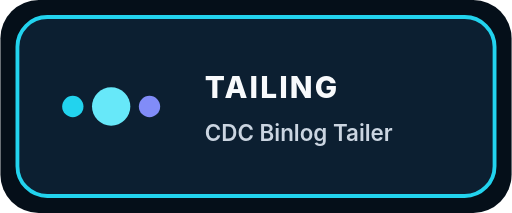
t = 0.00 s
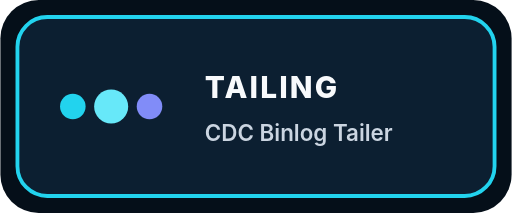
t = 0.30 s
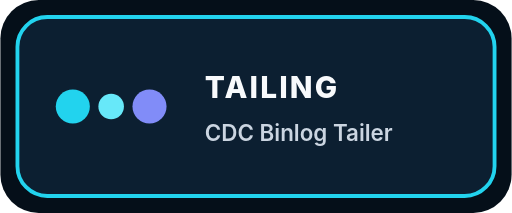
t = 0.90 s
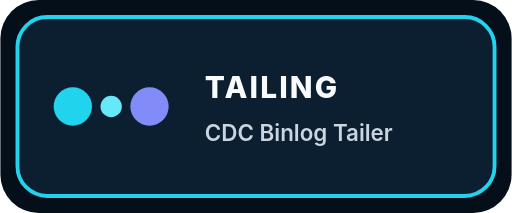
t = 1.20 s
t = 1.50 s: frame unchanged from t = 0.90 s, image omitted
t = 2.10 s: frame unchanged from t = 0.30 s, image omitted

The animated SVG that drew these frames (rendered in a browser with its animation timeline set to each time). Animation: 3 SMIL elements (animate=3); one cycle of 2.40 s, repeats indefinitely.

<svg xmlns="http://www.w3.org/2000/svg" viewBox="0 0 240 100" width="240" height="100" role="img" aria-labelledby="loading_cdc_binlog_tailerTitle loading_cdc_binlog_tailerDesc">
  <title id="loading_cdc_binlog_tailerTitle">CDC Binlog Tailer</title>
  <desc id="loading_cdc_binlog_tailerDesc">Animated loading indicator for CDC Binlog Tailer (TAILING).</desc>
  <g id="loading_cdc_binlog_tailerBase" data-edit-id="base" data-edit-label="Loader background" data-edit-lock="true"><rect x="0" y="0" width="240" height="100" rx="18" fill="#050f19"/><rect x="8" y="8" width="224" height="84" rx="14" fill="#0c1f31" stroke="#22d3ee" stroke-width="1.8"/></g>
  <g id="loading_cdc_binlog_tailerSpinner" data-edit-id="spinner" data-edit-label="Animated loading motif"><circle cx="34" cy="50" r="7" fill="#22d3ee"><animate id="loading_cdc_binlog_tailerDot1" attributeName="r" values="5;9;5" dur="2.4s" repeatCount="indefinite"/></circle><circle cx="52" cy="50" r="7" fill="#67e8f9"><animate attributeName="r" values="9;5;9" dur="2.4s" repeatCount="indefinite"/></circle><circle cx="70" cy="50" r="7" fill="#818cf8"><animate attributeName="r" values="5;9;5" dur="2.4s" repeatCount="indefinite"/></circle></g>
  <g id="loading_cdc_binlog_tailerCopy" data-edit-id="copy" data-edit-label="Loader status text"><text id="loading_cdc_binlog_tailerState" data-edit-id="state" data-edit-label="Active state label" x="96" y="46" font-family="Inter,ui-sans-serif,system-ui,sans-serif" font-size="14" font-weight="800" letter-spacing="1" fill="#f8fafc">TAILING</text><text id="loading_cdc_binlog_tailerSub" data-edit-id="sub" data-edit-label="Loader title" x="96" y="66" font-family="Inter,ui-sans-serif,system-ui,sans-serif" font-size="10.5" font-weight="600" fill="#cbd5e1">CDC Binlog Tailer</text></g>
</svg>
